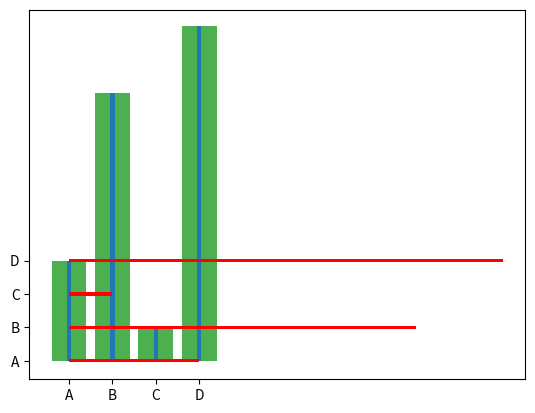

Write the Python code that produced this figure.
import matplotlib.pyplot as plt
import numpy as np

x = np.array(["A", "B", "C", "D"])
y = np.array([3, 8, 1, 10])

# The categories and their values represented by the first and second argument as arrays
# plt.bar(x,y) # Draw a bar chart. The bar() function takes arguments that describes the layout of the bars

# plt.barh(x, y) # Draw a horizontal bar chart. The barh() function takes arguments that describes the layout of the bars

plt.bar(x, y, color = "red") # Set the bar color to red

plt.bar(x, y, color = "hotpink") # Set the bar color to hotpink

plt.bar(x, y, color = "#4CAF50") # Set the bar color to green

plt.bar(x, y, width = 0.1) # Set the width of the bars to 0.1 (10%) The default width value is 0.8

# Note: For horizontal bars, use height instead of width.

plt.barh(x, y, color = "red", height=0.1) # Set the bar color to red and the height to 0.1 (10%) The default height value is 0.8

plt.show()